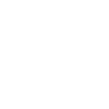
t = 0.00 s
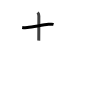
t = 1.75 s
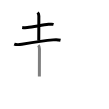
t = 3.50 s
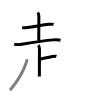
t = 5.50 s
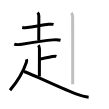
t = 7.25 s
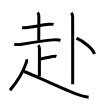
t = 9.00 s

The animated SVG that drew these frames (rendered in a browser with its animation timeline set to each time). Animation: 9 SMIL elements (animate=9); one cycle of 9.00 s.

<svg width="109px" height="109px" viewBox="0 0 px 109px" xmlns="http://www.w3.org/2000/svg" xmlns:xlink="http://www.w3.org/1999/xlink" xml:space="preserve" version="1.1"  baseProfile="full">
<path d="M22.19,27.47c1.81,0.28,3.57,0.26,5.19,0.07C33.36,26.8,42.8,25,48.52,24.32c1.72-0.21,3.33-0.38,5.04,0.05" style="fill:none;stroke:black;stroke-width:3;opacity:0">
  <animate attributeType="CSS" attributeName="opacity" from="0" to="1" begin="0s" dur="1s" repeatCount="0" fill="freeze" />
</path>
<path d="M37.62,12.46c0.96,0.96,1.23,2.04,1.23,3.58c0,8.13-0.09,21.82-0.09,24.58" style="fill:none;stroke:black;stroke-width:3;opacity:0">
  <animate attributeType="CSS" attributeName="opacity" from="0" to="1" begin="1s" dur="1s" repeatCount="0" fill="freeze" />
</path>
<path d="M14.21,44.03c2.25,0.88,5.33,0.62,7.67,0.23c10.74-1.76,21.49-3.51,31.24-4.39c2.47-0.22,5.01-0.25,7.41,0.31" style="fill:none;stroke:black;stroke-width:3;opacity:0">
  <animate attributeType="CSS" attributeName="opacity" from="0" to="1" begin="2s" dur="1s" repeatCount="0" fill="freeze" />
</path>
<path d="M38.29,45.3c0.89,0.89,1.16,2.45,1.16,3.79c0,0.96-0.07,20.15-0.07,27.53" style="fill:none;stroke:black;stroke-width:3;opacity:0">
  <animate attributeType="CSS" attributeName="opacity" from="0" to="1" begin="3s" dur="1s" repeatCount="0" fill="freeze" />
</path>
<path d="M40.32,58.97c3.74-0.45,8.9-1.75,12.21-2.41c1.27-0.25,2.63-0.58,3.9-0.13" style="fill:none;stroke:black;stroke-width:3;opacity:0">
  <animate attributeType="CSS" attributeName="opacity" from="0" to="1" begin="4s" dur="1s" repeatCount="0" fill="freeze" />
</path>
<path d="M26.5,59.3c0.25,0.82,0.24,1.94-0.1,2.95C24,69.5,19.75,78.75,10,90.26" style="fill:none;stroke:black;stroke-width:3;opacity:0">
  <animate attributeType="CSS" attributeName="opacity" from="0" to="1" begin="5s" dur="1s" repeatCount="0" fill="freeze" />
</path>
<path d="M23.92,71.49c10.58,3.76,38.73,17.55,52.06,22.34c4,1.44,8.42,2.89,12.66,3.32" style="fill:none;stroke:black;stroke-width:3;opacity:0">
  <animate attributeType="CSS" attributeName="opacity" from="0" to="1" begin="6s" dur="1s" repeatCount="0" fill="freeze" />
</path>
<path d="M71.25,12.88c1.31,1.31,1.4,2.62,1.4,4.09c0,0.65,0.06,41.01,0.04,59.52c0,3.42,0,6.1,0,7.64" style="fill:none;stroke:black;stroke-width:3;opacity:0">
  <animate attributeType="CSS" attributeName="opacity" from="0" to="1" begin="7s" dur="1s" repeatCount="0" fill="freeze" />
</path>
<path d="M76.5,38.12c6.35,2.8,16.33,10.26,18,15.88" style="fill:none;stroke:black;stroke-width:3;opacity:0">
  <animate attributeType="CSS" attributeName="opacity" from="0" to="1" begin="8s" dur="1s" repeatCount="0" fill="freeze" />
</path>
</svg>
